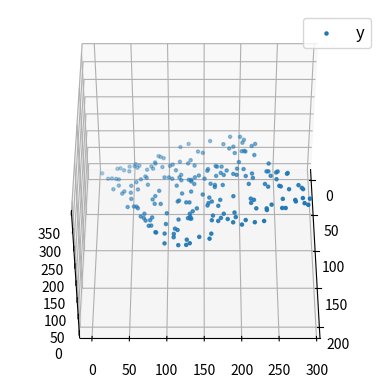

This figure's Python source:
import numpy as np
import matplotlib as mpl
from mpl_toolkits.mplot3d import Axes3D
import matplotlib.pyplot as plt

def generate_dataset(n):
	x = []
	y = []
	random_x1 = np.random.rand()
	random_x2 = np.random.rand()
	for i in range(n):
		x1 = i
		x2 = i/2 + np.random.rand()*n
		x.append([1, x1, x2])
		y.append(random_x1 * x1 + random_x2 * x2 + 1)
	return np.array(x), np.array(y)

x, y = generate_dataset(200)

mpl.rcParams['legend.fontsize'] = 12

fig = plt.figure()
ax = fig.add_subplot(projection ='3d')

ax.scatter(x[:, 1], x[:, 2], y, label ='y', s = 5)
ax.legend()
ax.view_init(45, 0)

plt.show()
